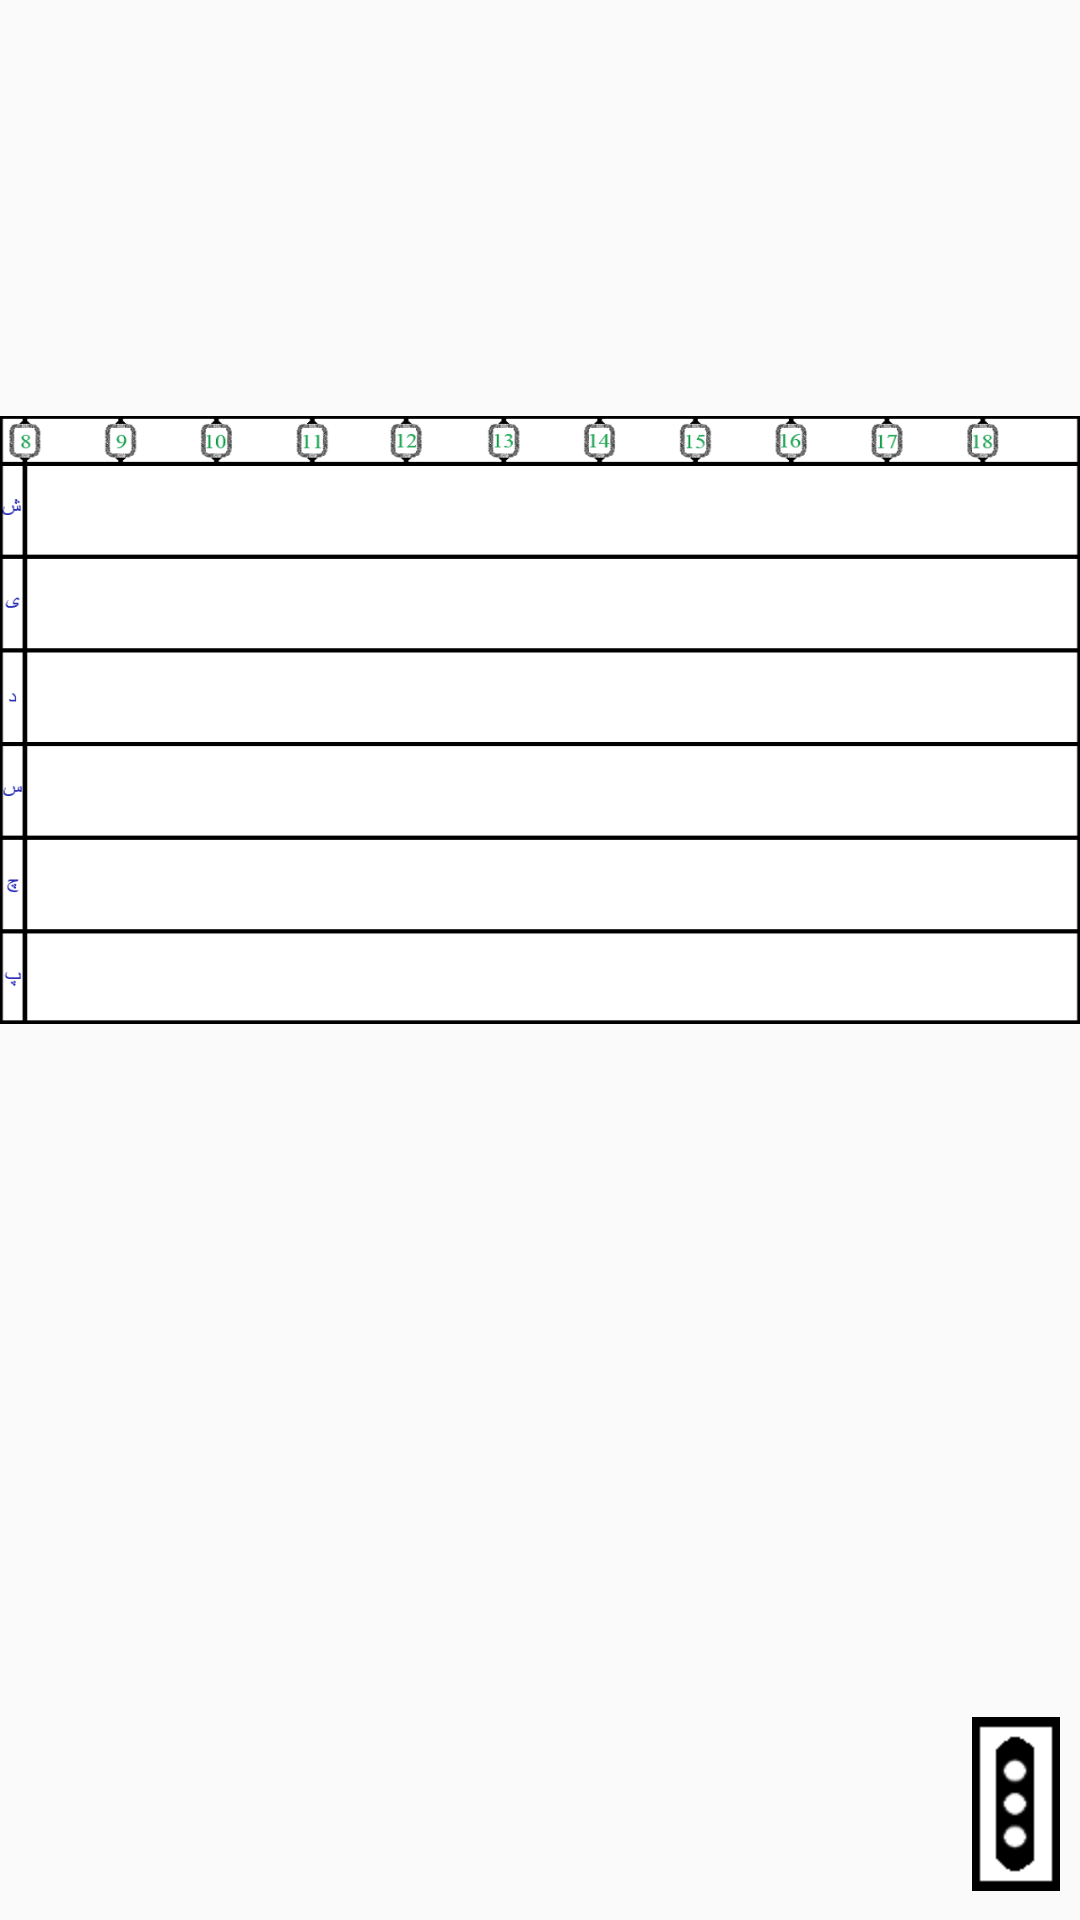

Layout XML and referenced resources for this Android screen:
<!-- AndroidManifest.xml: application theme AppTheme -->
<!-- res/layout/plan_view.xml -->
<?xml version="1.0" encoding="utf-8"?>

<FrameLayout
    xmlns:android="http://schemas.android.com/apk/res/android"
    xmlns:app="http://schemas.android.com/apk/res-auto"
    xmlns:tools="http://schemas.android.com/tools"
    android:id="@+id/planviewimage"
    android:layout_width="match_parent"
    android:layout_height="match_parent"
    android:layout_gravity="center">
    <ImageView
    android:id="@+id/planbackgroundimageView"
    android:layout_width="wrap_content"
    android:layout_height="wrap_content"
    app:srcCompat="@mipmap/plan_view_720p" />
    <LinearLayout
        android:layout_width="match_parent"
        android:layout_height="wrap_content"
        android:layout_gravity="bottom"
        android:weightSum="100">
        <Button
            android:layout_width="0dp"
            android:layout_weight="98"
            android:layout_height="wrap_content"
            android:background="@mipmap/ic_launcher"
            android:visibility="invisible"
            android:text="sds"/>
        <ImageView
            android:id="@+id/optionsforplan"
            android:layout_width="wrap_content"
            android:layout_height="wrap_content"
            android:layout_gravity="center"
            android:src="@mipmap/actionsfinal"
            />
    </LinearLayout>

</FrameLayout>
<!-- resources referenced by this layout -->
<resources>
  <!-- mipmap actionsfinal: png bitmap (mipmap-hdpi, 1181 bytes) -->
  <!-- mipmap ic_launcher: png bitmap (mipmap-mdpi, 2430 bytes) -->
  <!-- mipmap plan_view_720p: png bitmap (mipmap-hdpi, 41667 bytes) -->
  <style name="AppTheme" parent="Theme.AppCompat.Light.DarkActionBar">
          
          <item name="colorPrimary">@color/colorPrimary</item>
          <item name="colorPrimaryDark">@color/colorPrimaryDark</item>
          <item name="colorAccent">@color/colorAccent</item>
          <item name="android:windowNoTitle">true</item>
          <item name="android:windowFullscreen">true</item>
          <item name="android:layoutDirection">ltr</item>
      </style>
  <!-- not gathered from this repository: default colours our renderer supplied (Android Studio template values) -->
  <color name="colorPrimary">#FF6200EE</color>
  <color name="colorPrimaryDark">#FF3700B3</color>
  <color name="colorAccent">#FF03DAC5</color>
</resources>
